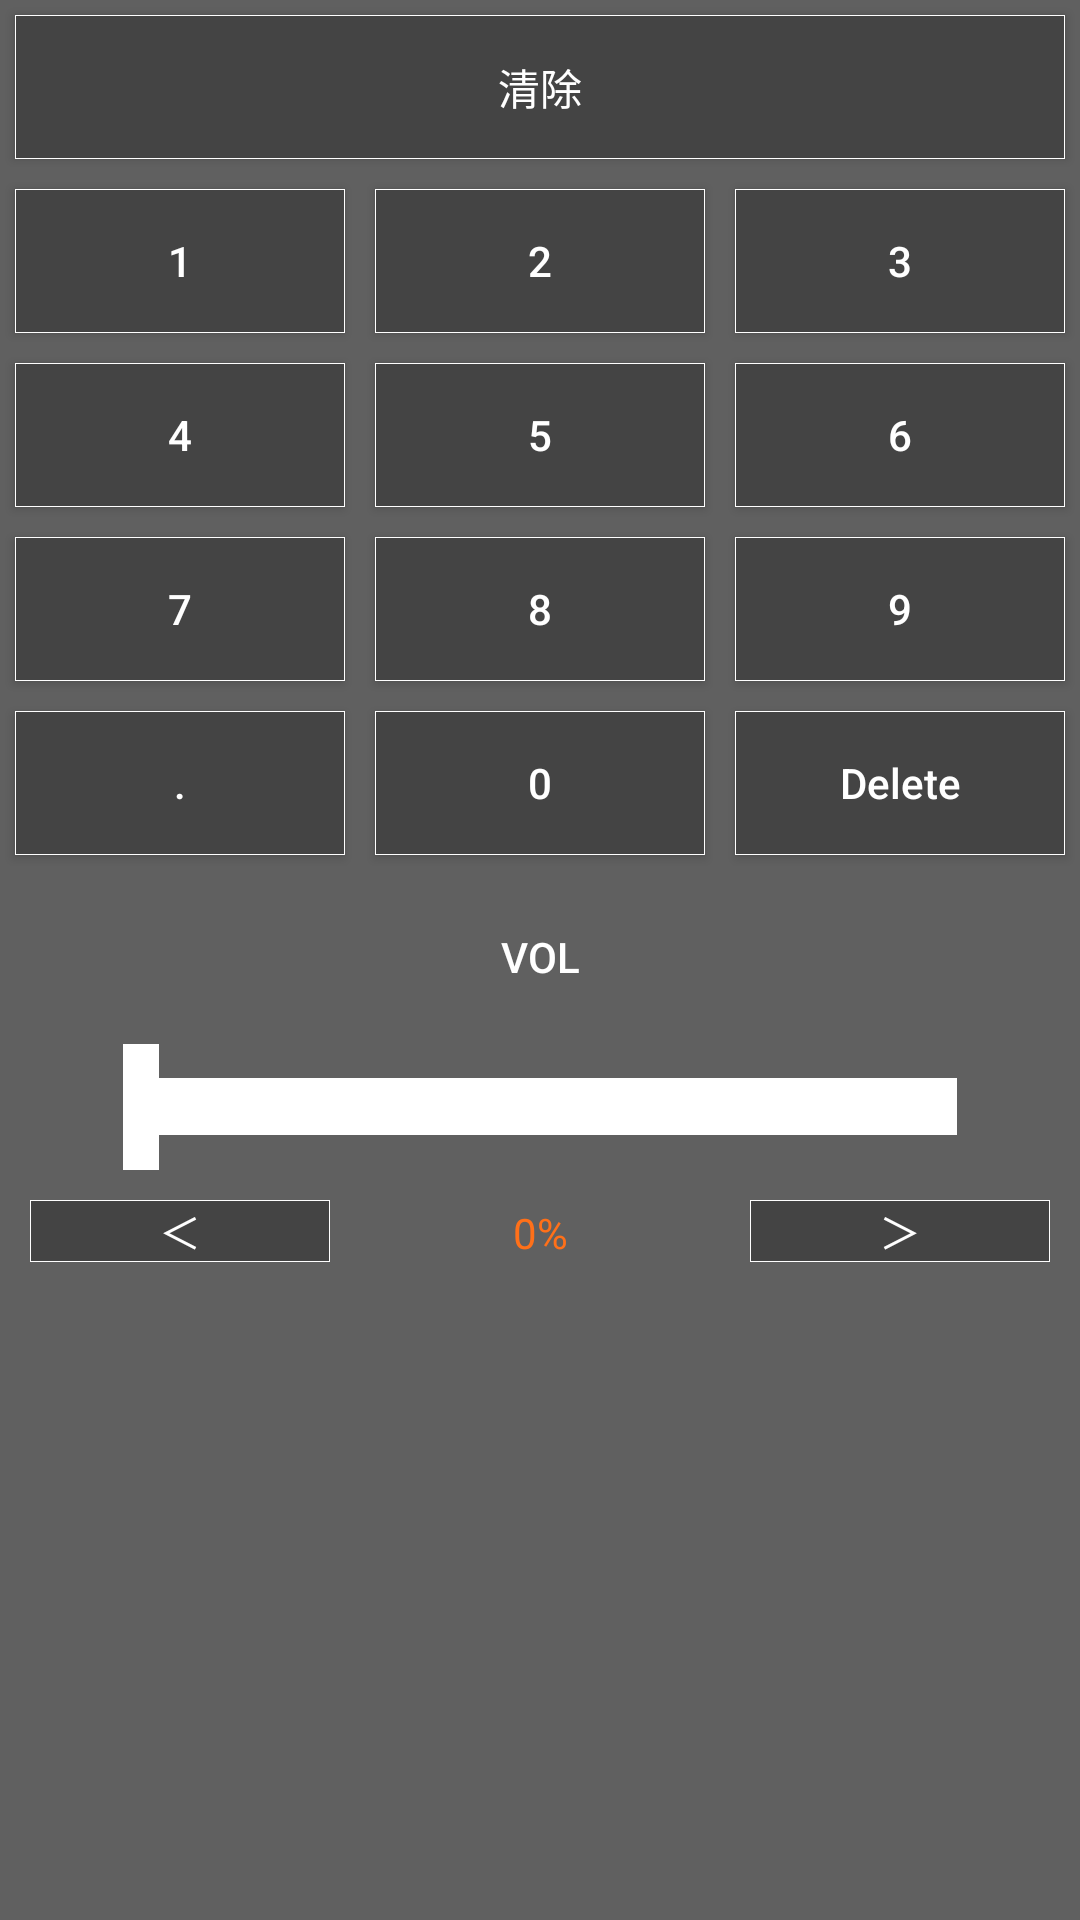

Android layout source for this screen:
<!-- AndroidManifest.xml: application theme AppTheme -->
<!-- res/layout/keyboard.xml -->
<?xml version="1.0" encoding="utf-8"?>
<TableLayout xmlns:android="http://schemas.android.com/apk/res/android"
    android:id="@+id/background_keyboard"
    android:layout_width="0dp"
    android:layout_height="match_parent"
    android:layout_weight="1"

    android:background="#606060">

    <TableRow>

        <Button
            android:id="@+id/bt_clear"
            android:layout_width="wrap_content"
            android:layout_height="wrap_content"
            android:layout_margin="5dp"
            android:layout_weight="1"
            android:background="@drawable/btn_keyboard"
            android:text="清除"
            android:textColor="@color/white"

            />

    </TableRow>

    <TableRow>

        <Button
            android:id="@+id/bt_one"
            android:layout_width="wrap_content"
            android:layout_height="wrap_content"
            android:layout_margin="5dp"
            android:layout_weight="1"
            android:background="@drawable/btn_keyboard"
            android:text="1"
            android:textColor="@color/white"

            />

        <Button
            android:id="@+id/bt_two"
            android:layout_width="wrap_content"
            android:layout_height="wrap_content"
            android:layout_margin="5dp"
            android:layout_weight="1"
            android:background="@drawable/btn_keyboard"
            android:text="2"
            android:textColor="@color/white" />

        <Button
            android:id="@+id/bt_three"
            android:layout_width="wrap_content"
            android:layout_height="wrap_content"
            android:layout_margin="5dp"
            android:layout_weight="1"
            android:background="@drawable/btn_keyboard"
            android:text="3"
            android:textColor="@color/white" />
    </TableRow>

    <TableRow>

        <Button
            android:id="@+id/bt_four"
            android:layout_width="wrap_content"
            android:layout_height="wrap_content"
            android:layout_margin="5dp"
            android:layout_weight="1"
            android:background="@drawable/btn_keyboard"
            android:text="4"
            android:textColor="@color/white"

            />

        <Button
            android:id="@+id/bt_five"
            android:layout_width="wrap_content"
            android:layout_height="wrap_content"
            android:layout_margin="5dp"
            android:layout_weight="1"
            android:background="@drawable/btn_keyboard"
            android:text="5"
            android:textColor="@color/white" />

        <Button
            android:id="@+id/bt_six"
            android:layout_width="wrap_content"
            android:layout_height="wrap_content"
            android:layout_margin="5dp"
            android:layout_weight="1"
            android:background="@drawable/btn_keyboard"
            android:text="6"
            android:textColor="@color/white"

            />
    </TableRow>

    <TableRow>

        <Button
            android:id="@+id/bt_seven"
            android:layout_width="wrap_content"
            android:layout_height="wrap_content"
            android:layout_margin="5dp"
            android:layout_weight="1"
            android:background="@drawable/btn_keyboard"
            android:text="7"
            android:textColor="@color/white"

            />

        <Button
            android:id="@+id/bt_eight"
            android:layout_width="wrap_content"
            android:layout_height="wrap_content"
            android:layout_margin="5dp"
            android:layout_weight="1"
            android:background="@drawable/btn_keyboard"
            android:text="8"
            android:textColor="@color/white"

            />

        <Button
            android:id="@+id/bt_nine"
            android:layout_width="wrap_content"
            android:layout_height="wrap_content"
            android:layout_margin="5dp"
            android:layout_weight="1"
            android:background="@drawable/btn_keyboard"
            android:text="9"
            android:textColor="@color/white" />
    </TableRow>

    <TableRow>

        <Button
            android:id="@+id/bt_point"
            android:layout_width="wrap_content"
            android:layout_height="wrap_content"
            android:layout_margin="5dp"
            android:layout_weight="1"
            android:background="@drawable/btn_keyboard"
            android:text="."
            android:textColor="@color/white"

            />

        <Button
            android:id="@+id/bt_zero"
            android:layout_width="wrap_content"
            android:layout_height="wrap_content"
            android:layout_margin="5dp"
            android:layout_weight="1"
            android:background="@drawable/btn_keyboard"
            android:text="0"
            android:textColor="@color/white" />

        <Button
            android:id="@+id/bt_delete"
            android:layout_width="wrap_content"
            android:layout_height="wrap_content"
            android:layout_margin="5dp"
            android:layout_weight="1"
            android:background="@drawable/btn_keyboard"
            android:text="Delete"
            android:textAllCaps="false"
            android:textColor="@color/white" />
    </TableRow>

    <TableRow>

        <Button
            android:id="@+id/bt_vol"
            android:layout_width="wrap_content"
            android:layout_height="wrap_content"
            android:layout_margin="5dp"
            android:layout_weight="1"
            android:background="@null"
            android:text="VOL"
            android:textColor="@color/white"

            />

    </TableRow>

    <TableRow>

        <SeekBar
            android:id="@+id/sb_change_percent"
            android:layout_width="wrap_content"
            android:layout_height="wrap_content"
            android:layout_gravity="center"
            android:layout_weight="1"
            android:max="100"
            android:progressDrawable="@drawable/my_seekbar"
            android:thumb="@drawable/thumb_not_click"
            android:thumbOffset="0dp" />
    </TableRow>

    <TableRow>

        <TextView
            android:id="@+id/tv_percent_down"
            android:layout_width="wrap_content"
            android:layout_height="wrap_content"
            android:layout_margin="10dp"
            android:layout_weight="1"
            android:background="@drawable/btn_keyboard"
            android:gravity="center"
            android:text="＜"
            android:textColor="@color/white"

            />

        <TextView
            android:id="@+id/tv_percent"
            android:layout_width="wrap_content"
            android:layout_height="wrap_content"
            android:layout_margin="10dp"
            android:layout_weight="1"
            android:gravity="center"
            android:text="0%"
            android:textColor="@color/colorOrange"

            />

        <TextView
            android:id="@+id/tv_percent_up"
            android:layout_width="wrap_content"
            android:layout_height="wrap_content"
            android:layout_margin="10dp"
            android:layout_weight="1"
            android:background="@drawable/btn_keyboard"
            android:gravity="center"
            android:text="＞"
            android:textColor="@color/white"

            />
    </TableRow>


</TableLayout>
<!-- resources referenced by this layout -->
<resources>
  <color name="colorOrange">#FF7019</color>
  <color name="white">#ffffff</color>
  <!-- drawable btn_keyboard (drawable) -->
  <?xml version="1.0" encoding="utf-8"?>
  <selector xmlns:android="http://schemas.android.com/apk/res/android">
      <item
  
          android:state_pressed="false">
          <shape>
              
              <solid android:color="@color/colorBtn"/>
              
              <stroke
                  android:width="0.1dp"
                  android:color="@color/white"
                  />
  
          </shape>
  
      </item>
      <item
  
          android:state_pressed="true">
          <shape>
              
              <solid android:color="@color/colorBtn"/>
              
              <stroke
                  android:width="1dp"
                  android:color="@color/white"
                  />
  
          </shape>
  
      </item>
  </selector>
  <!-- drawable my_seekbar (drawable) -->
  <?xml version="1.0" encoding="utf-8"?>
  <layer-list xmlns:android="http://schemas.android.com/apk/res/android">
      <item
          android:id="@android:id/background"
          android:drawable="@drawable/seek_down" />
  
      <item
          android:id="@android:id/progress"
          android:drawable="@drawable/seek_up" />
  </layer-list>
  <!-- drawable thumb_not_click: png bitmap (drawable, 154 bytes) -->
  <style name="AppTheme" parent="AppTheme.Base">
          
          <item name="windowActionModeOverlay">true</item>//设置Actionbar占据Toolbar
      </style>
  <color name="colorBtn">#444444</color>
  <!-- drawable seek_down: png bitmap (drawable, 161 bytes) -->
  <!-- drawable seek_up: png bitmap (drawable, 156 bytes) -->
  <style name="AppTheme.Base" parent="Theme.AppCompat.Light.NoActionBar">
          <item name="windowActionBar">false</item>
          <item name="android:windowNoTitle">true</item>
          
          <item name="colorPrimary">@color/primary_color</item>
          
          <item name="colorPrimaryDark">@color/primary_color</item>
          
          <item name="android:windowBackground">@color/background_material_light</item>
          <item name="colorAccent">@color/primary_color</item>
          <item name="colorControlNormal">@color/white</item>
      </style>
  <color name="primary_color">#61a6d6</color>
</resources>
